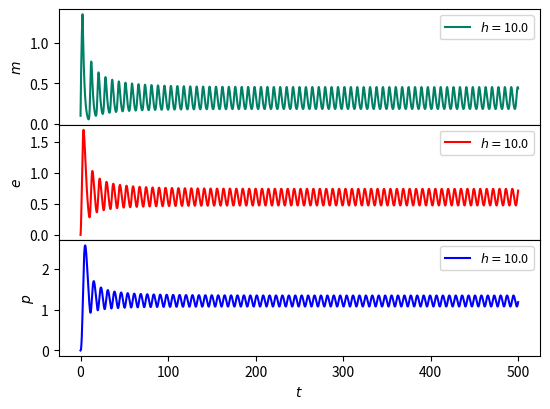

This chart was generated by the following Python code: (Note: this script raises an exception after producing the figure.)
import numpy as np
import matplotlib.pyplot as plt
from scipy.integrate import odeint
import matplotlib.pyplot as plt
from matplotlib import cm
from numpy import linspace

def g_rep(x, a, b, c, h):
    return a / ( b + c * (x**h) ) 

def model_goodwin(y, t, am, ae, ap, bm, be, bp, a, b, c, h):
    m, e, p = y
    dmdt = am * g_rep(p,a,b,c,h) - bm * m
    dedt = ae * m - be * e
    dpdt = ap * e - bp * p
    return dmdt, dedt, dpdt
#######################################################
fig = plt.figure(figsize=(4*1.4, 3*1.4))
gs = fig.add_gridspec(3, 1, hspace=0, wspace=0)
ax = gs.subplots(sharex='col')

t = np.linspace(0,500,10000)

# parametros
y0 = 0.1,0,0
am = ae = ap = 1
bm = be = bp = 0.5
a = b = c = 1
param_args = (am, ae, ap, bm, be, bp, a, b, c)

h_array = np.linspace(10, 10, 1)

## colormap
start = 0.0
stop = 1.0
number_of_lines = len(h_array)
cm_subsection = linspace(start, stop, number_of_lines + 1) 

colors1 = [ cm.summer(x) for x in cm_subsection ]
colors2 = [ cm.autumn(x) for x in cm_subsection ]
colors3 = [ cm.winter(x) for x in cm_subsection ]

for i, h in np.ndenumerate(h_array):
    i = i[0]
    sol = odeint(model_goodwin, y0, t, args=(*param_args, h))
    m, e, p = sol.T 
    ax[0].plot(t,m,label=f'$h=${h:3.1f}', color=colors1[i])
    ax[1].plot(t,e,label=f'$h=${h:3.1f}', color=colors2[i])
    ax[2].plot(t,p,label=f'$h=${h:3.1f}', color=colors3[i])

ax[0].set_ylabel('$m$')
ax[1].set_ylabel('$e$')
ax[2].set_ylabel('$p$')

ax[2].set_xlabel('$t$')

ax[0].tick_params(bottom=False)
ax[1].tick_params(bottom=False)

for i in range(len(ax)):
    ax[i].legend(ncol=4, fontsize=9)

fig.tight_layout()
fig.savefig('../figuras/ex01-concentracion-h-osc.pdf')